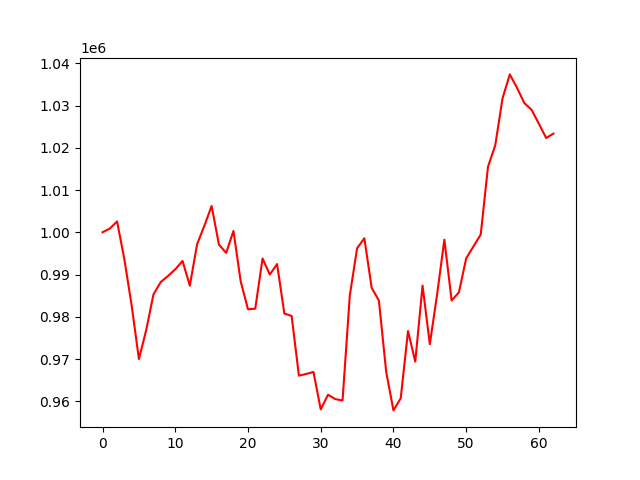

Source data for this figure (header and first rows):
account_value, date, daily_return
1000000, 2023-01-11, 
1000881, 2023-01-12, 0.0008812
1002556, 2023-01-13, 0.001673
993604, 2023-01-17, -0.008929
982709, 2023-01-18, -0.01097
969984, 2023-01-19, -0.01295
976819, 2023-01-20, 0.007047
985279, 2023-01-23, 0.008661
988212, 2023-01-24, 0.002977
989652, 2023-01-25, 0.001457
991230, 2023-01-26, 0.001595
993219, 2023-01-27, 0.002007
987357, 2023-01-30, -0.005901
997150, 2023-01-31, 0.009918
1001537, 2023-02-01, 0.0044
1006225, 2023-02-02, 0.00468
997103, 2023-02-03, -0.009065
995112, 2023-02-06, -0.001997
1000312, 2023-02-07, 0.005225
988339, 2023-02-08, -0.01197
981769, 2023-02-09, -0.006647
981927, 2023-02-10, 0.0001611
993795, 2023-02-13, 0.01209
989998, 2023-02-14, -0.003821
992466, 2023-02-15, 0.002493
980755, 2023-02-16, -0.0118
980191, 2023-02-17, -0.0005745
966057, 2023-02-21, -0.01442
966461, 2023-02-22, 0.0004188
966935, 2023-02-23, 0.0004901
958078, 2023-02-24, -0.009159
961537, 2023-02-27, 0.00361
960512, 2023-02-28, -0.001066
960174, 2023-03-01, -0.0003517
985070, 2023-03-02, 0.02593
996201, 2023-03-03, 0.0113
998580, 2023-03-06, 0.002389
986883, 2023-03-07, -0.01171
983811, 2023-03-08, -0.003113
966973, 2023-03-09, -0.01711
957834, 2023-03-10, -0.009452
960702, 2023-03-13, 0.002994
976627, 2023-03-14, 0.01658
969376, 2023-03-15, -0.007424
987382, 2023-03-16, 0.01857
973508, 2023-03-17, -0.01405
985260, 2023-03-20, 0.01207
998244, 2023-03-21, 0.01318
983857, 2023-03-22, -0.01441
985772, 2023-03-23, 0.001946
993829, 2023-03-24, 0.008174
996653, 2023-03-27, 0.002842
999464, 2023-03-28, 0.00282
1015520, 2023-03-29, 0.01606
1020605, 2023-03-30, 0.005007
1031716, 2023-03-31, 0.01089
1037373, 2023-04-03, 0.005483
1034158, 2023-04-04, -0.003099
1030572, 2023-04-05, -0.003468
1028979, 2023-04-06, -0.001546
... 3 more rows
